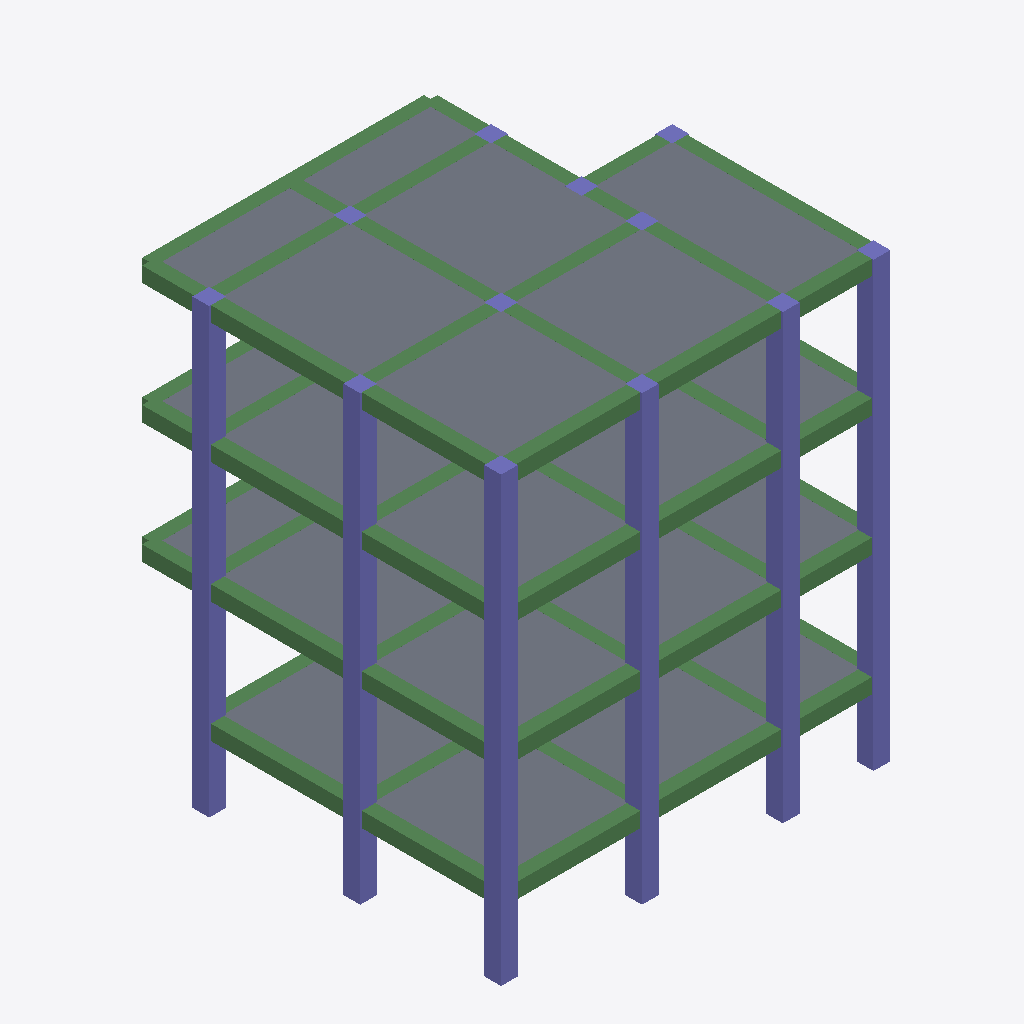
Isometric view of an IFC building model (IFC-SPF (STEP), schema IFC2X3, length unit millimetre), seen from the south-west, elements coloured by IFC class: 54 beams (green), 30 columns (violet), 21 slabs (grey).
Extent 11.8 m × 11.1 m × 13.4 m (x, y, z). Storeys (5): Foundation at 0.00 m; Ground Floor at 2.44 m; Level 1 at 6.10 m; Level 2 at 9.75 m; Level 3 at 13.41 m. Elements (150): 76 IfcBeam, 48 IfcColumn, 26 IfcSlab.

HEADER;
FILE_DESCRIPTION(('ViewDefinition [CoordinationView]'),'2;1');
FILE_NAME('f.ifc','2021-12-08T10:42:18',(''),(''),'Tekla.Technology.IfcLib, Version=1.16.0.0','Tekla Structural Designer,21.0.0.116','');
FILE_SCHEMA(('IFC2X3'));
ENDSEC;
DATA;
#32=IFCPROJECT('1Tm2ps3iD8WPHOaOfkkgew',#5,'',$,$,$,$,(#10),#31);
#38=IFCSITE('2A9A2p6g52MQb2lFvkT$V7',#5,$,$,$,#37,$,$,.ELEMENT.,$,$,$,$,$);
#45=IFCBUILDING('2Rj0rG9Aj31wSWR9xF5yUi',#5,$,$,$,#43,$,$,.ELEMENT.,$,$,$);
#50=IFCBUILDINGSTOREY('3l9n5cAzX0ygQQvgp1cA6$',#5,'Foundation',$,$,#49,$,$,.ELEMENT.,0.0);
#54=IFCBUILDINGSTOREY('3BcQWp53j8UgeLqtm4Tc4J',#5,'Ground Floor',$,$,#53,$,$,.ELEMENT.,2438.4);
#58=IFCBUILDINGSTOREY('1r_1N5Z_P889dwRfkgw9Zl',#5,'Level 1',$,$,#57,$,$,.ELEMENT.,6096.0);
#62=IFCBUILDINGSTOREY('3AodWo0crA8f_qsO_rysTX',#5,'Level 2',$,$,#61,$,$,.ELEMENT.,9753.6);
#66=IFCBUILDINGSTOREY('2C1AUds2L0EP0k1CSGRV9w',#5,'Level 3',$,$,#65,$,$,.ELEMENT.,13411.2);
#2317=IFCSLAB('1ilj7S1prAw8uwD104o8H5',#5,'Slab on beams: Depth 8in: SI 26','Slab on beams: Depth 8in','Slab on beams',#2316,#2315,'SI 26',.FLOOR.);
#2411=IFCSLAB('1ltXPn9Hr5egrVEDbeffbu',#5,'Slab on beams: Depth 8in: SI 29','Slab on beams: Depth 8in','Slab on beams',#2410,#2409,'SI 29',.FLOOR.);
#2287=IFCSLAB('1WSbTOKlr6Rvoo4OarQs4N',#5,'Slab on beams: Depth 8in: SI 25','Slab on beams: Depth 8in','Slab on beams',#2286,#2285,'SI 25',.FLOOR.);
#2347=IFCSLAB('3xxJtMTnL5AhtfEl5_ZOT_',#5,'Slab on beams: Depth 8in: SI 27','Slab on beams: Depth 8in','Slab on beams',#2346,#2345,'SI 27',.FLOOR.);
#2475=IFCSLAB('2nztfjJTP4XBCRA90naiXm',#5,'Slab on beams: Depth 8in: SI 31','Slab on beams: Depth 8in','Slab on beams',#2474,#2473,'SI 31',.FLOOR.);
#2633=IFCSLAB('2uD7AdBRL5meEGJkk3sHOW',#5,'Slab on beams: Depth 8in: SI 48','Slab on beams: Depth 8in','Slab on beams',#2632,#2631,'SI 48',.FLOOR.);
#2129=IFCSLAB('3DC9qE5NfBtRxNm$rw660D',#5,'Slab on beams: Depth 8in: SI 18','Slab on beams: Depth 8in','Slab on beams',#2128,#2127,'SI 18',.FLOOR.);
#2039=IFCSLAB('1rUgVtdsX65Pzf_TtF3__I',#5,'Flat slab: Depth 8in: SI 5','Flat slab: Depth 8in','Flat slab',#2038,#2037,'SI 5',.FLOOR.);
#1949=IFCSLAB('0wW9c$HY1AR85aItPHSRK8',#5,'Slab on beams: Depth 8in: SI 19','Slab on beams: Depth 8in','Slab on beams',#1948,#1947,'SI 19',.FLOOR.);
#2099=IFCSLAB('1yfVVlLUz3xx7RZNGwOBHa',#5,'Flat slab: Depth 8in: SI 16','Flat slab: Depth 8in','Flat slab',#2098,#2097,'SI 16',.FLOOR.);
#2663=IFCSLAB('2SLYOwIS910AgNjyrREPdx',#5,'Slab on beams: Depth 8in: SI 47','Slab on beams: Depth 8in','Slab on beams',#2662,#2661,'SI 47',.FLOOR.);
#1919=IFCSLAB('3VRvCY7d1B0PtBq3H6s9iQ',#5,'Slab on beams: Depth 8in: SI 21','Slab on beams: Depth 8in','Slab on beams',#1918,#1917,'SI 21',.FLOOR.);
#2693=IFCSLAB('3CKcRGWobBTRthf6NagSxF',#5,'Slab on beams: Depth 8in: SI 46','Slab on beams: Depth 8in','Slab on beams',#2692,#2691,'SI 46',.FLOOR.);
#2069=IFCSLAB('3$djKL5uH54v0yoO_Wrkmf',#5,'Flat slab: Depth 8in: SI 6','Flat slab: Depth 8in','Flat slab',#2068,#2067,'SI 6',.FLOOR.);
#2377=IFCSLAB('0roYG4MIn6xxFbl$OLilub',#5,'Slab on beams: Depth 8in: SI 28','Slab on beams: Depth 8in','Slab on beams',#2376,#2375,'SI 28',.FLOOR.);
#2441=IFCSLAB('0u2sD4WNP3av8BWSFHIgGO',#5,'Slab on beams: Depth 8in: SI 30','Slab on beams: Depth 8in','Slab on beams',#2440,#2439,'SI 30',.FLOOR.);
#2009=IFCSLAB('0OoUvJQSPB_hrQ8ZyxmJ8P',#5,'Flat slab: Depth 8in: SI 15','Flat slab: Depth 8in','Flat slab',#2008,#2007,'SI 15',.FLOOR.);
#2509=IFCSLAB('2p88iHwDX4u9o4R6Ju4BFF',#5,'Slab on beams: Depth 8in: SI 52','Slab on beams: Depth 8in','Slab on beams',#2508,#2507,'SI 52',.FLOOR.);
#2257=IFCSLAB('2IoT_tkrb4g8g7TG5C7U_R',#5,'Slab on beams: Depth 8in: SI 24','Slab on beams: Depth 8in','Slab on beams',#2256,#2255,'SI 24',.FLOOR.);
#421=IFCCOLUMN('1pCap8r5L3S82x8nj1WL_E',#5,'Concrete column: 20"x20": C5 - 4','20"x20"','Concrete column',#420,#419,'C5 - 4');
#395=IFCCOLUMN('0KIYWb0zn0du1Hn$LMLkW8',#5,'Concrete column: 20"x20": C5 - 2','20"x20"','Concrete column',#394,#393,'C5 - 2');
#408=IFCCOLUMN('2Mbm4HY4DBPPzf_5jfShOh',#5,'Concrete column: 20"x20": C5 - 3','20"x20"','Concrete column',#407,#406,'C5 - 3');
#837=IFCCOLUMN('0a2DiiEDz5dOQiiqPgJm8L',#5,'Concrete column: 20"x20": C13 - 4','20"x20"','Concrete column',#836,#835,'C13 - 4');
#473=IFCCOLUMN('130yNjbXfBsh3y3_2w2OXG',#5,'Concrete column: 20"x20": C6 - 4','20"x20"','Concrete column',#472,#471,'C6 - 4');
#629=IFCCOLUMN('3XPI6_5XT7JAnGKdbxZJ7Z',#5,'Concrete column: 20"x20": C9 - 4','20"x20"','Concrete column',#628,#627,'C9 - 4');
#525=IFCCOLUMN('1k1Bu9iFXE7fdAy5hdmxDI',#5,'Concrete column: 20"x20": C7 - 4','20"x20"','Concrete column',#524,#523,'C7 - 4');
#733=IFCCOLUMN('2KZhdQicrEZB7Opq71t$gR',#5,'Concrete column: 20"x20": C11 - 4','20"x20"','Concrete column',#732,#731,'C11 - 4');
#1500=IFCBEAM('0it41k8x9B3go08NXY7An3',#5,'Concrete beam: 16"x18": 4B43','16"x18"','Concrete beam',#1499,#1498,'4B43');
#460=IFCCOLUMN('3M5IAVSwr3MxjoDZhoIr6z',#5,'Concrete column: 20"x20": C6 - 3','20"x20"','Concrete column',#459,#458,'C6 - 3');
#811=IFCCOLUMN('3OMhRTXHfEcw3ke8ouBWGw',#5,'Concrete column: 20"x20": C13 - 2','20"x20"','Concrete column',#810,#809,'C13 - 2');
#824=IFCCOLUMN('0y_GrSp1b1JwLKPS2viRce',#5,'Concrete column: 20"x20": C13 - 3','20"x20"','Concrete column',#823,#822,'C13 - 3');
#447=IFCCOLUMN('1SesNKJ2jCtAHYoYpUT_k0',#5,'Concrete column: 20"x20": C6 - 2','20"x20"','Concrete column',#446,#445,'C6 - 2');
#603=IFCCOLUMN('3kfiMM$Kn6yeMQj019v7C9',#5,'Concrete column: 20"x20": C9 - 2','20"x20"','Concrete column',#602,#601,'C9 - 2');
#616=IFCCOLUMN('1SSXda8F9DwfMU_aunIMgU',#5,'Concrete column: 20"x20": C9 - 3','20"x20"','Concrete column',#615,#614,'C9 - 3');
#499=IFCCOLUMN('0GAIaKi919XPPR54XiAEg2',#5,'Concrete column: 20"x20": C7 - 2','20"x20"','Concrete column',#498,#497,'C7 - 2');
#512=IFCCOLUMN('1SPdUh3yL12PuNw0HkWErI',#5,'Concrete column: 20"x20": C7 - 3','20"x20"','Concrete column',#511,#510,'C7 - 3');
#1409=IFCBEAM('1QBhCqDWX24Rup7FVq8meW',#5,'Concrete beam: 16"x18": 4B49','16"x18"','Concrete beam',#1408,#1407,'4B49');
#1253=IFCBEAM('3UjF6ZQ9j9svxu5Xjb7cZ8',#5,'Concrete beam: 16"x18": 2B9','16"x18"','Concrete beam',#1252,#1251,'2B9');
#1045=IFCBEAM('2czXrrRhrFWAUIq3PZEsDC',#5,'Concrete beam: 16"x18": 1B9','16"x18"','Concrete beam',#1044,#1043,'1B9');
#1773=IFCBEAM('1CsasG7Sb76xGDYiDvdumd',#5,'Concrete beam: 16"x18": 3B60','16"x18"','Concrete beam',#1772,#1771,'3B60');
#707=IFCCOLUMN('2nt2YJpwn898eFlQRF$iAw',#5,'Concrete column: 20"x20": C11 - 2','20"x20"','Concrete column',#706,#705,'C11 - 2');
#720=IFCCOLUMN('02bn9yr7HC2RBK$6ZH2$cI',#5,'Concrete column: 20"x20": C11 - 3','20"x20"','Concrete column',#719,#718,'C11 - 3');
#1591=IFCBEAM('2k8qSLUKv3lhC5Xv$iYoSm',#5,'Concrete beam: 16"x18": 4B38 - 2','16"x18"','Concrete beam',#1590,#1589,'4B38 - 2');
#1578=IFCBEAM('1LFOu2PAT7YeR55Gym2wg7',#5,'Concrete beam: 16"x18": 4B38 - 1','16"x18"','Concrete beam',#1577,#1576,'4B38 - 1');
#1630=IFCBEAM('0Cfb34NaL5Tu8HCeqmX5Er',#5,'Concrete beam: 16"x18": 4B35','16"x18"','Concrete beam',#1629,#1628,'4B35');
#954=IFCBEAM('17UnP37d96FP4Siexx39SO',#5,'Concrete beam: 16"x18": 1B4 - 1','16"x18"','Concrete beam',#953,#952,'1B4 - 1');
#1682=IFCBEAM('1LAHRNg610xOTdn6aIHH8m',#5,'Concrete beam: 16"x18": 3B65 - 1','16"x18"','Concrete beam',#1681,#1680,'3B65 - 1');
#1162=IFCBEAM('13BZLuxJzDXhHFenD$Yiu5',#5,'Concrete beam: 16"x18": 2B4 - 1','16"x18"','Concrete beam',#1161,#1160,'2B4 - 1');
#967=IFCBEAM('3Je24REPH5nuWQPGVALoOf',#5,'Concrete beam: 16"x18": 1B4 - 2','16"x18"','Concrete beam',#966,#965,'1B4 - 2');
#291=IFCBEAM('1L1m7CsZ56A84RqcIyvYue',#5,'Concrete beam: 16"x18": 1B1','16"x18"','Concrete beam',#290,#289,'1B1');
#1123=IFCBEAM('0LU1xzeZPD0vaWJZmWGKvg',#5,'Concrete beam: 16"x18": 2B1','16"x18"','Concrete beam',#1122,#1121,'2B1');
#1175=IFCBEAM('0VKSGOivj438IaDO8fx2BH',#5,'Concrete beam: 16"x18": 2B4 - 2','16"x18"','Concrete beam',#1174,#1173,'2B4 - 2');
#1643=IFCBEAM('3l1W2hT398_QyTPYoemqMm',#5,'Concrete beam: 16"x18": 3B68','16"x18"','Concrete beam',#1642,#1641,'3B68');
#1695=IFCBEAM('2skcG3HqD6UPAayfr1hsGK',#5,'Concrete beam: 16"x18": 3B65 - 2','16"x18"','Concrete beam',#1694,#1693,'3B65 - 2');
#2603=IFCSLAB('0_hUui49HAa9WtlxPsa5tX',#5,'Slab on beams: Depth 8in: SI 49','Slab on beams: Depth 8in','Slab on beams',#2602,#2601,'SI 49',.FLOOR.);
#2159=IFCSLAB('2nKWaSgdL1RwvNFn02BJBJ',#5,'Slab on beams: Depth 8in: SI 20','Slab on beams: Depth 8in','Slab on beams',#2158,#2157,'SI 20',.FLOOR.);
#382=IFCCOLUMN('1vWjRI8eL2nuA8ht8mtSZd',#5,'Concrete column: 20"x20": C5 - 1','20"x20"','Concrete column',#381,#380,'C5 - 1');
#1526=IFCBEAM('03AAGOnwD2_QBuLHe58QI0',#5,'Concrete beam: 16"x18": 4B41','16"x18"','Concrete beam',#1525,#1524,'4B41');
#590=IFCCOLUMN('0ZhaxB5Cz5Uw96$ErTESDL',#5,'Concrete column: 20"x20": C9 - 1','20"x20"','Concrete column',#589,#588,'C9 - 1');
#798=IFCCOLUMN('2F4ZhCQkvFJOaDexYNa1Jg',#5,'Concrete column: 20"x20": C13 - 1','20"x20"','Concrete column',#797,#796,'C13 - 1');
#434=IFCCOLUMN('3rsZ_Y7zL2BPbAPjxK$7vE',#5,'Concrete column: 20"x20": C6 - 1','20"x20"','Concrete column',#433,#432,'C6 - 1');
#486=IFCCOLUMN('2hkPcI2xr7EP4ZZCnBsVFM',#5,'Concrete column: 20"x20": C7 - 1','20"x20"','Concrete column',#485,#484,'C7 - 1');
#694=IFCCOLUMN('0OETl27Dj9GPxSBEtf$2Ut',#5,'Concrete column: 20"x20": C11 - 1','20"x20"','Concrete column',#693,#692,'C11 - 1');
#1435=IFCBEAM('2NkM9tE4nBag9p9RA06zgg',#5,'Concrete beam: 16"x18": 4B47','16"x18"','Concrete beam',#1434,#1433,'4B47');
#1110=IFCBEAM('0HjwQeEkTByvlz$Jvzjew5',#5,'Concrete beam: 16"x18": 1B13','16"x18"','Concrete beam',#1109,#1108,'1B13');
#1318=IFCBEAM('0ZbK7aNoDE9BmqrBwEbg9r',#5,'Concrete beam: 16"x18": 2B13','16"x18"','Concrete beam',#1317,#1316,'2B13');
#1838=IFCBEAM('0CbsbJ0wjC99X1gYRzzU7Y',#5,'Concrete beam: 16"x18": 3B56','16"x18"','Concrete beam',#1837,#1836,'3B56');
#1448=IFCBEAM('0JL5aLq3P119yRpHfsk0n8',#5,'Concrete beam: 16"x18": 4B46','16"x18"','Concrete beam',#1447,#1446,'4B46');
#1487=IFCBEAM('3p97cnREzFSvgE6P2Ofh4E',#5,'Concrete beam: 16"x18": 4B44 - 2','16"x18"','Concrete beam',#1486,#1485,'4B44 - 2');
#1565=IFCBEAM('11ff99l055hxhB9L4wcFe8',#5,'Concrete beam: 16"x18": 4B39 - 2','16"x18"','Concrete beam',#1564,#1563,'4B39 - 2');
#1474=IFCBEAM('0aSeUQGGjBI8opKSeYwkWa',#5,'Concrete beam: 16"x18": 4B44 - 1','16"x18"','Concrete beam',#1473,#1472,'4B44 - 1');
#1552=IFCBEAM('1KjWL9CbLEjRN59VifTG1g',#5,'Concrete beam: 16"x18": 4B39 - 1','16"x18"','Concrete beam',#1551,#1550,'4B39 - 1');
#1604=IFCBEAM('1WzVAr6JX7DevXkiQxy7Xi',#5,'Concrete beam: 16"x18": 4B37','16"x18"','Concrete beam',#1603,#1602,'4B37');
#1617=IFCBEAM('2CxlnaoIf3I8jUavEG14B3',#5,'Concrete beam: 16"x18": 4B36','16"x18"','Concrete beam',#1616,#1615,'4B36');
#1422=IFCBEAM('106a1PLJH4hOQlyqsG2azl',#5,'Concrete beam: 16"x18": 4B48','16"x18"','Concrete beam',#1421,#1420,'4B48');
#1851=IFCBEAM('1mL3jyhEL2X8dePXKR7Qgl',#5,'Concrete beam: 16"x18": 3B55','16"x18"','Concrete beam',#1850,#1849,'3B55');
#1331=IFCBEAM('3Fq4vQRIn0CPhGbBcFlE6K',#5,'Concrete beam: 16"x18": 2B14','16"x18"','Concrete beam',#1330,#1329,'2B14');
#980=IFCBEAM('0WeNsJvoz9_Oz5KT9CIToD',#5,'Concrete beam: 16"x18": 1B5 - 1','16"x18"','Concrete beam',#979,#978,'1B5 - 1');
#1058=IFCBEAM('1utOSXIRbCABJX2lLKXh_P',#5,'Concrete beam: 16"x18": 1B10 - 1','16"x18"','Concrete beam',#1057,#1056,'1B10 - 1');
#1266=IFCBEAM('24kRmOOSfFYPRSfuCxDyZY',#5,'Concrete beam: 16"x18": 2B10 - 1','16"x18"','Concrete beam',#1265,#1264,'2B10 - 1');
#1708=IFCBEAM('1thrdAQRXCPul6VV5f_2ma',#5,'Concrete beam: 16"x18": 3B64 - 1','16"x18"','Concrete beam',#1707,#1706,'3B64 - 1');
#1786=IFCBEAM('13SkCIqLrEYupfAqbvK0e5',#5,'Concrete beam: 16"x18": 3B59 - 1','16"x18"','Concrete beam',#1785,#1784,'3B59 - 1');
#1188=IFCBEAM('2vNxTyYnnCPOFg575aRY0S',#5,'Concrete beam: 16"x18": 2B5 - 1','16"x18"','Concrete beam',#1187,#1186,'2B5 - 1');
#1669=IFCBEAM('3udbU91jXAJOZILcXTUjn5',#5,'Concrete beam: 16"x18": 3B66','16"x18"','Concrete beam',#1668,#1667,'3B66');
#304=IFCBEAM('2omnCaN0zB9v2nd9BUZPtO',#5,'Concrete beam: 16"x18": 1B2','16"x18"','Concrete beam',#303,#302,'1B2');
#317=IFCBEAM('0UFoyPMl9FSx4s6EylfSul',#5,'Concrete beam: 16"x18": 1B3','16"x18"','Concrete beam',#316,#315,'1B3');
#1149=IFCBEAM('0ayYpHKG92wgfSddxQfpZr',#5,'Concrete beam: 16"x18": 2B3','16"x18"','Concrete beam',#1148,#1147,'2B3');
#1136=IFCBEAM('25xgYWE0P4z80D1Byj$uHP',#5,'Concrete beam: 16"x18": 2B2','16"x18"','Concrete beam',#1135,#1134,'2B2');
#1656=IFCBEAM('1m_CJ96Vn08f01mXVF9KY8',#5,'Concrete beam: 16"x18": 3B67','16"x18"','Concrete beam',#1655,#1654,'3B67');
#1461=IFCBEAM('0Vz5uIrpD53RMphRnBvbD4',#5,'Concrete beam: 16"x18": 4B45','16"x18"','Concrete beam',#1460,#1459,'4B45');
#1513=IFCBEAM('3Y2WQ0uMz2Cxx96freDml0',#5,'Concrete beam: 16"x18": 4B42','16"x18"','Concrete beam',#1512,#1511,'4B42');
#1344=IFCBEAM('0fHe3neUHDXuQAWsegQ726',#5,'Concrete beam: 16"x18": 2B15','16"x18"','Concrete beam',#1343,#1342,'2B15');
#1864=IFCBEAM('2OUEPKcWn8Rh5SSRjGBXvz',#5,'Concrete beam: 16"x18": 3B54','16"x18"','Concrete beam',#1863,#1862,'3B54');
#1227=IFCBEAM('1p_3ApQfLFOh$fPLVRRH$v',#5,'Concrete beam: 16"x18": 2B7','16"x18"','Concrete beam',#1226,#1225,'2B7');
#1747=IFCBEAM('0Wn7juBbr1FfLP8wcd8rbt',#5,'Concrete beam: 16"x18": 3B62','16"x18"','Concrete beam',#1746,#1745,'3B62');
#1019=IFCBEAM('0TYy7u0EjD0QQHmR4lF3Ve',#5,'Concrete beam: 16"x18": 1B7','16"x18"','Concrete beam',#1018,#1017,'1B7');
#1396=IFCBEAM('3LRaer$kX7pf6_XRxyuYpy',#5,'Concrete beam: 16"x18": 4B50','16"x18"','Concrete beam',#1395,#1394,'4B50');
#1383=IFCBEAM('0fXBX_2QbF6fO7DWyz1KNb',#5,'Concrete beam: 16"x18": 4B51','16"x18"','Concrete beam',#1382,#1381,'4B51');
#1539=IFCBEAM('0T4cJMW8X4MhW2eVBZnKHT',#5,'Concrete beam: 16"x18": 4B40','16"x18"','Concrete beam',#1538,#1537,'4B40');
#369=IFCCOLUMN('0mYYZS9WLB0vEyadY0V3Gj',#5,'Concrete column: 20"x20": C4 - 4','20"x20"','Concrete column',#368,#367,'C4 - 4');
#941=IFCCOLUMN('0SzL0rWM1268p4rnLeoYD_',#5,'Concrete column: 20"x20": C15 - 4','20"x20"','Concrete column',#940,#939,'C15 - 4');
#577=IFCCOLUMN('0ZCCbu2uz6PfUN3Iz6HGNE',#5,'Concrete column: 20"x20": C8 - 4','20"x20"','Concrete column',#576,#575,'C8 - 4');
#785=IFCCOLUMN('0z_Lb22hP76fEMwNisxrZL',#5,'Concrete column: 20"x20": C12 - 4','20"x20"','Concrete column',#784,#783,'C12 - 4');
#889=IFCCOLUMN('3DFcoK7xLBqwVha69n4CbB',#5,'Concrete column: 20"x20": C14 - 4','20"x20"','Concrete column',#888,#887,'C14 - 4');
#681=IFCCOLUMN('1zeK7V69T7EA2RA9$bGiiN',#5,'Concrete column: 20"x20": C10 - 4','20"x20"','Concrete column',#680,#679,'C10 - 4');
ENDSEC;